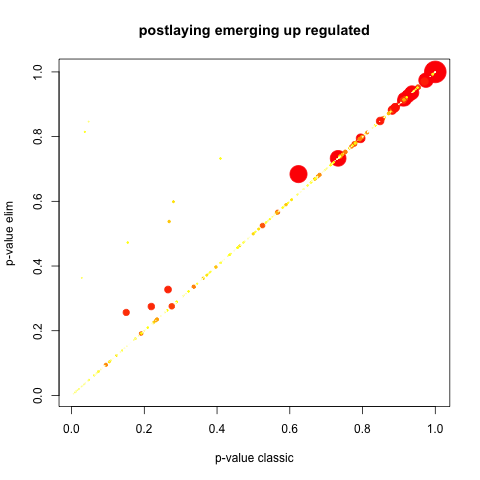

Source data for this figure (header and first rows):
GO.ID, Term, Annotated, Significant, Expected, Rank in classicFisher, classicFisher, classicKS, elimKS
GO:1901987, regulation of cell cycle phase transitio…, 7, 7, 7, 1, 1, 0.0054, 0.0054
GO:0044703, multi-organism reproductive process, 12, 12, 12, 2, 1, 0.0092, 0.0092
GO:1901990, regulation of mitotic cell cycle phase t…, 6, 6, 6, 3, 1, 0.0115, 0.0115
GO:0055114, oxidation-reduction process, 15, 15, 15, 4, 1, 0.0120, 0.0120
GO:0019953, sexual reproduction, 11, 11, 11, 5, 1, 0.0160, 0.0160
